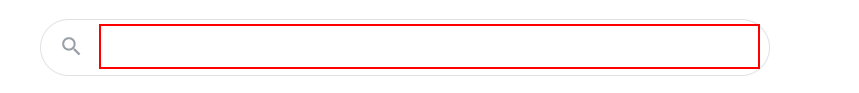
Workflow: web

Step 1: type "kgcollege" into the text box

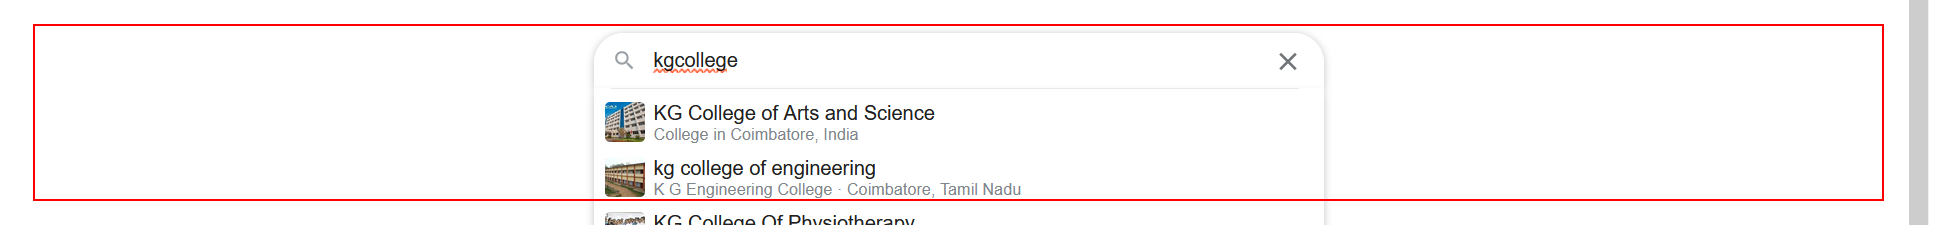
Step 2: click on the element

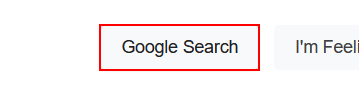
Step 3: click on the text box 'btnK'

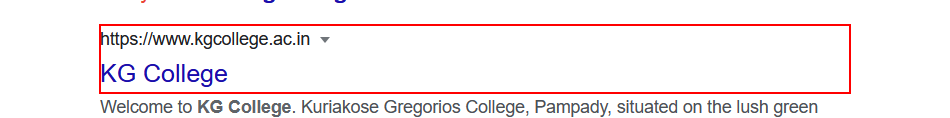
Step 4: click on the element

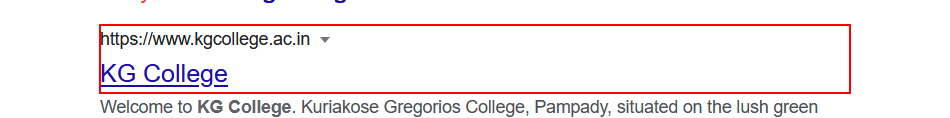
Step 5: click on the element (repeated 2 times)

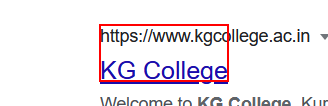
Step 7: click on the link

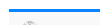
Step 8: click on the paragraph

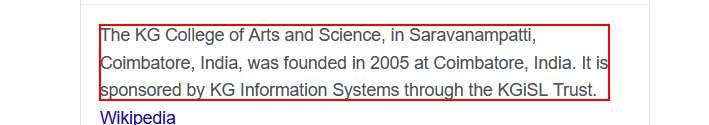
Step 9: get-text from the element
